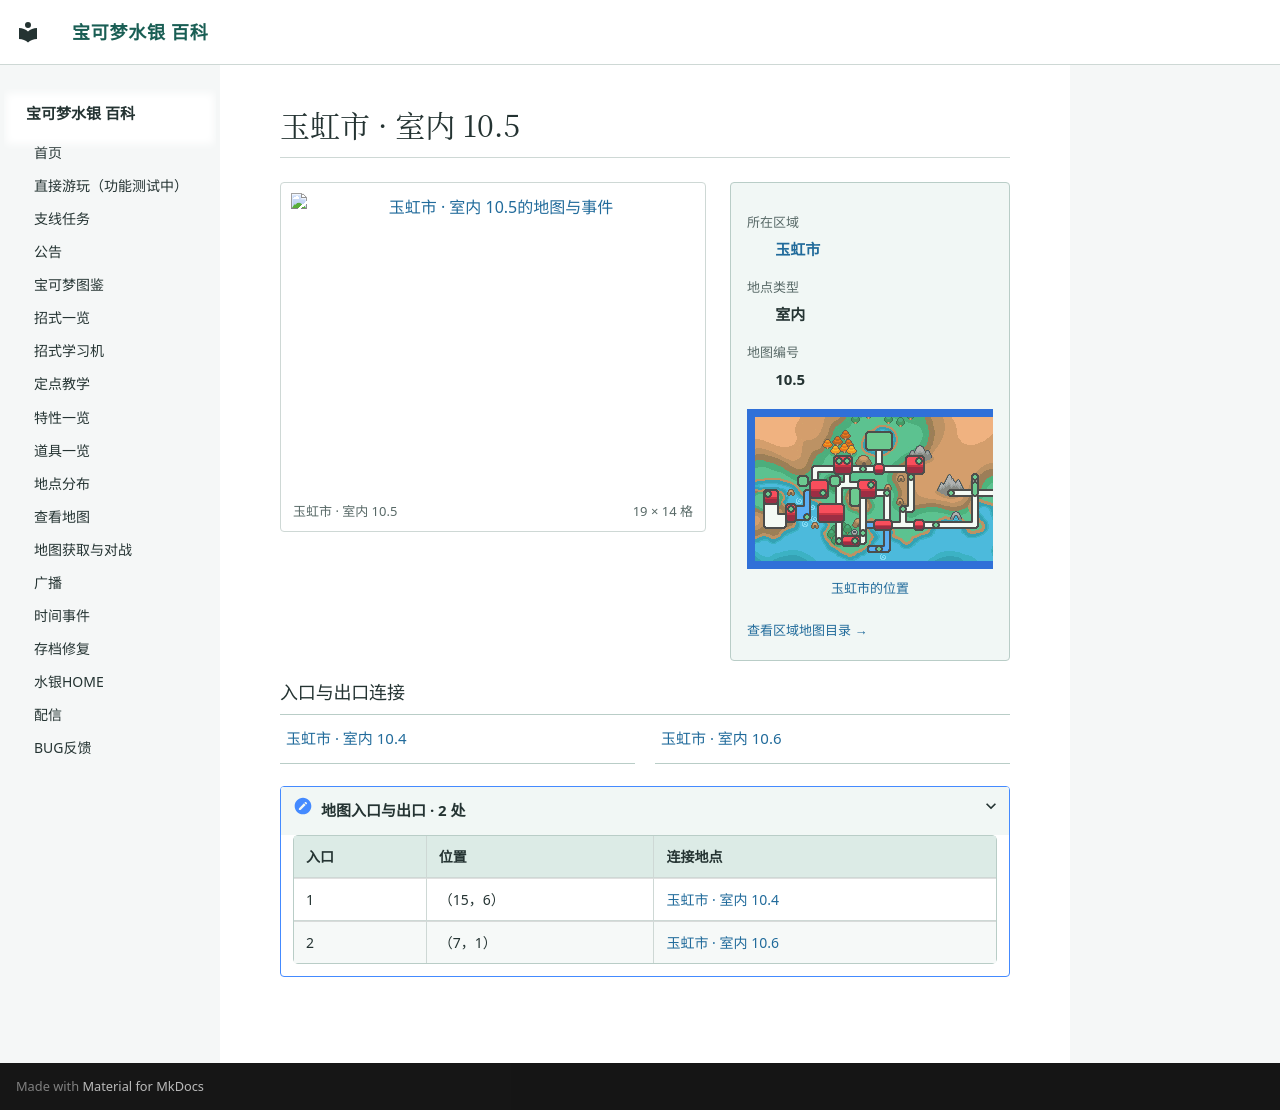

repository: Sum-Light/azoth-wiki · page: locations/map_10_5/index.html · generator: mkdocs

# 玉虹市 · 室内 10.5

<!-- location-atlas:start -->

<div class="loc-profile" data-location-map="10.5">
<div class="loc-profile-layout">
<div class="loc-main-map">
<a class="loc-image-link" href="../../locations/atlas/maps/map_10_5.png" target="_blank" rel="noopener">
<img src="../../locations/atlas/maps/map_10_5.png" alt="玉虹市 · 室内 10.5的地图与事件" loading="lazy" width="304" height="224"></a>
<div class="loc-map-caption"><span>玉虹市 · 室内 10.5</span><span>19 × 14 格</span></div>
</div>
<aside class="loc-facts">
<dl><dt>所在区域</dt><dd><a href="../atlas/?sec=94">玉虹市</a></dd><dt>地点类型</dt><dd>室内</dd><dt>地图编号</dt><dd>10.5</dd></dl>
<a class="loc-world-preview" href="../atlas/?sec=94" aria-label="玉虹市在大地图上的位置">
<span class="loc-world-canvas"><img src="../worldmap.png" alt="世界地图" loading="lazy">
<span class="loc-world-mark" style="left:60.9340%;top:28.0875%;width:3.1258%;height:6.2500%"></span>
</span></a>
<a class="loc-world-label" href="../atlas/?sec=94">玉虹市的位置</a>
<a class="loc-atlas-return" href="../atlas/?sec=94">查看区域地图目录 &rarr;</a>
</aside>
</div>
<h3>入口与出口连接</h3>
<nav class="loc-neighbors" aria-label="出入口连接地点">
<div><a href="../map_10_4/">玉虹市 · 室内 10.4</a></div>
<div><a href="../map_10_6/">玉虹市 · 室内 10.6</a></div>
</nav>
<details class="loc-entrances"><summary>地图入口与出口 · 2 处</summary>
<div class="loc-table-scroll"><table><thead><tr><th>入口</th><th>位置</th><th>连接地点</th></tr></thead><tbody>
<tr><td>1</td><td>（15，6）</td><td><a href="../map_10_4/">玉虹市 · 室内 10.4</a></td></tr>
<tr><td>2</td><td>（7，1）</td><td><a href="../map_10_6/">玉虹市 · 室内 10.6</a></td></tr>
</tbody></table></div></details>
</div>

<!-- location-atlas:end -->
